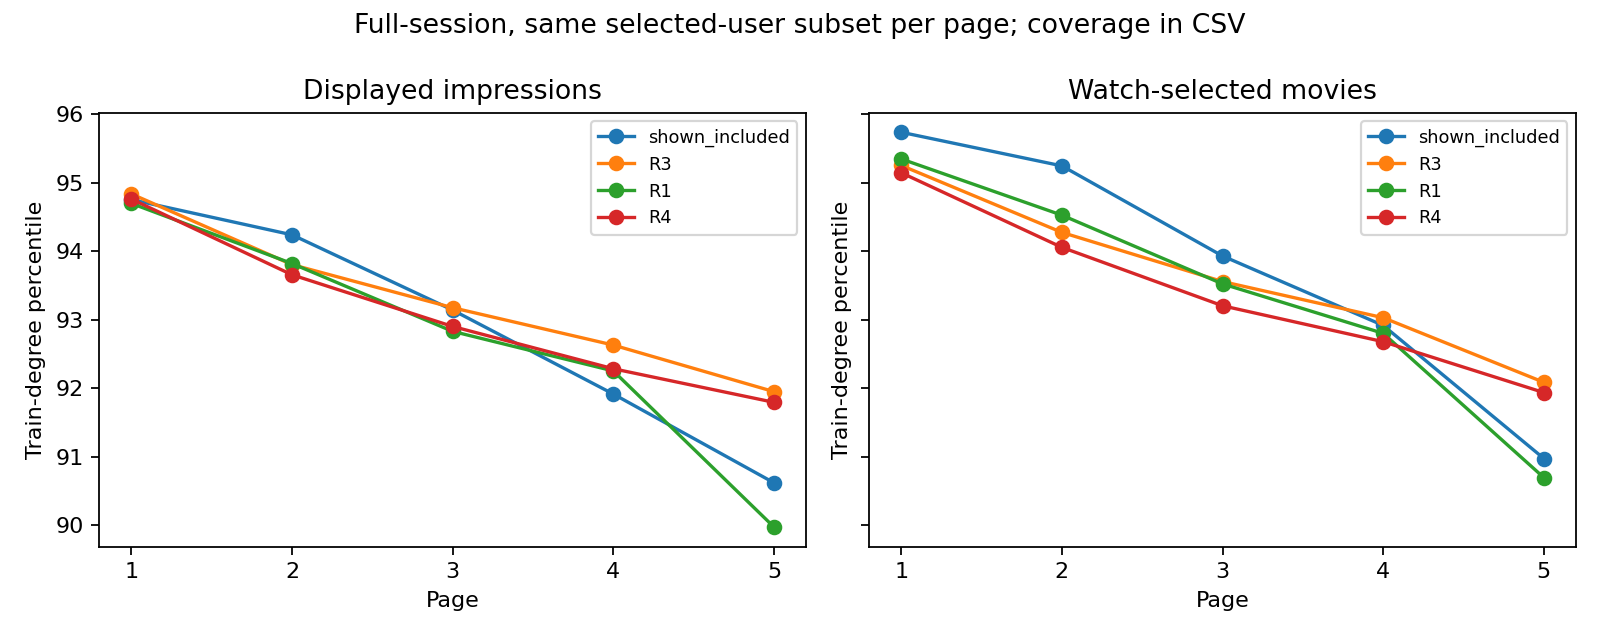

Source data for this figure (header and first rows):
condition, page, selected_user_coverage, impression_mean_percentile, watch_selected_mean_percentile
shown_included, 1, 847, 94.75, 95.74
shown_included, 2, 655, 94.24, 95.25
shown_included, 3, 522, 93.14, 93.93
shown_included, 4, 394, 91.91, 92.92
shown_included, 5, 138, 90.62, 90.97
R3, 1, 882, 94.84, 95.25
R3, 2, 787, 93.8, 94.27
R3, 3, 726, 93.18, 93.56
R3, 4, 698, 92.63, 93.03
R3, 5, 399, 91.95, 92.09
R1, 1, 884, 94.7, 95.35
R1, 2, 701, 93.82, 94.53
R1, 3, 540, 92.83, 93.52
R1, 4, 429, 92.25, 92.8
R1, 5, 132, 89.97, 90.69
R4, 1, 875, 94.76, 95.15
R4, 2, 782, 93.66, 94.06
R4, 3, 696, 92.9, 93.2
R4, 4, 663, 92.28, 92.68
R4, 5, 387, 91.79, 91.94
